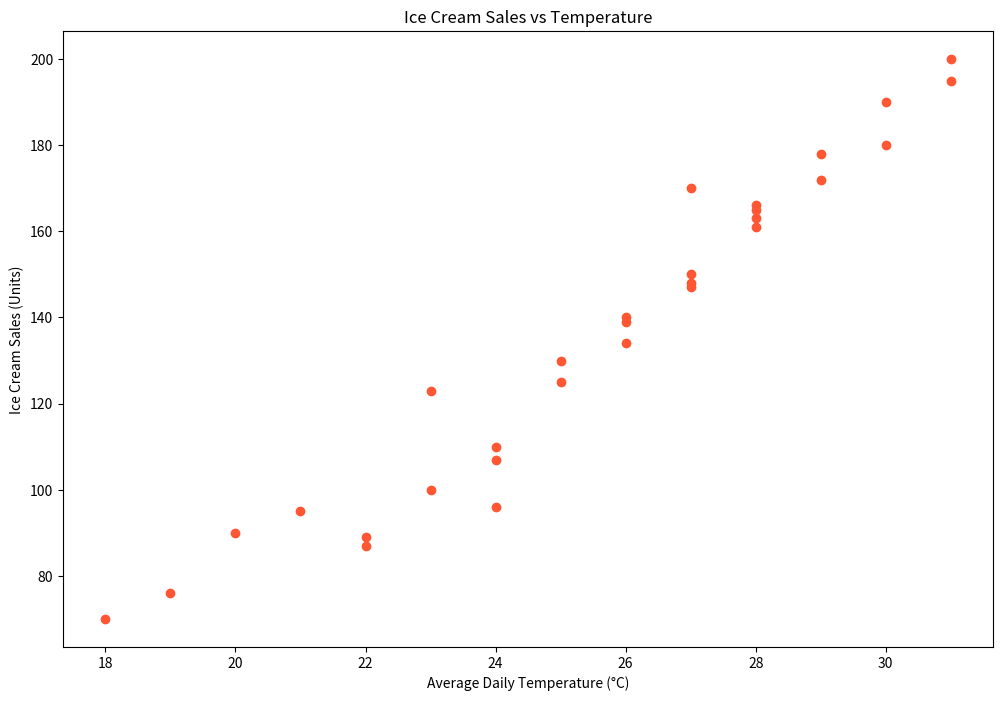

Recreate this plot in Python.

import matplotlib.pyplot as plt

# Define the data for the scatterplot
days = [1, 2, 3, 4, 5, 6, 7, 8, 9, 10, 11, 12, 13, 14, 15, 16, 17, 18, 19, 20,
        21, 22, 23, 24, 25, 26, 27, 28, 29, 30]
temperatures = [22, 24, 19, 29, 25, 21, 23, 26, 27, 30, 31, 20, 18, 28, 27, 26, 24,
                25, 27, 28, 22, 23, 24, 26, 27, 28, 28, 29, 30, 31]
ice_cream_sales = [87, 96, 76, 178, 130, 95, 123, 140, 170, 190, 200, 90, 70, 165,
                   150, 139, 110, 125, 147, 166, 89, 100, 107, 134, 148, 163, 161,
                   172, 180, 195]

# Create the scatterplot
plt.figure(figsize=(12, 8))  # Change width and height of the chart reasonably
plt.scatter(temperatures, ice_cream_sales, color='#FF5733')  # Modify the color scheme using a specific color code

# Apply labels and a title to the scatterplot
plt.xlabel('Average Daily Temperature (°C)')
plt.ylabel('Ice Cream Sales (Units)')
plt.title('Ice Cream Sales vs Temperature')

# Display the scatterplot
plt.show()